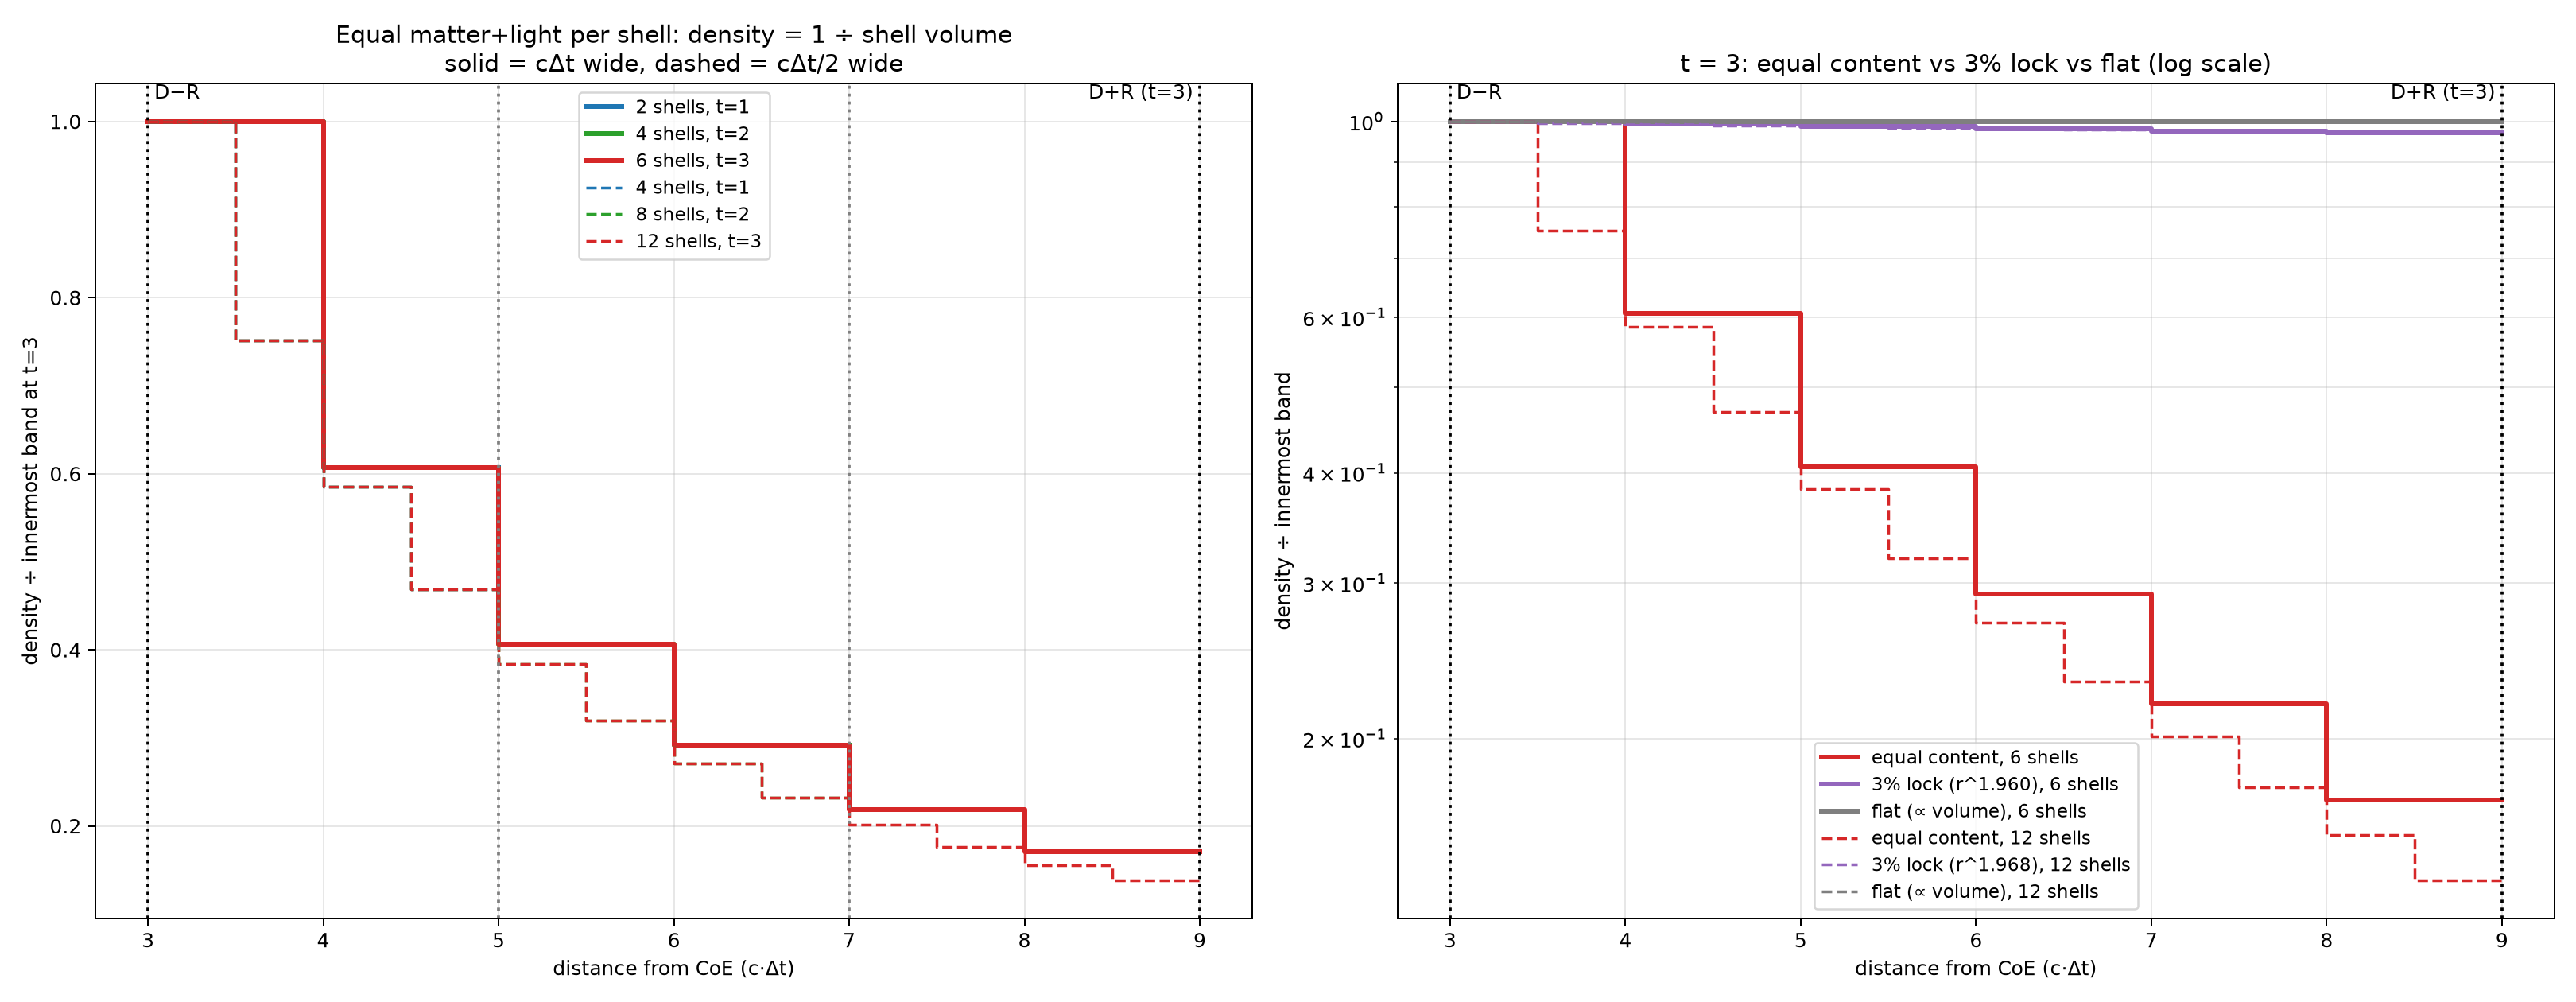

The script that saved this image:
import numpy as np, matplotlib; matplotlib.use("Agg"); import matplotlib.pyplot as plt
from scipy.optimize import brentq
c=1.0; D=lambda t:3.0+t
def bands(t,K):
    L=np.linspace(D(t)+c*t,D(t)-c*t,2*K*t+1); ro,ri=L[:-1],L[1:]
    return ro,ri,(ro+ri)/2,(4/3)*np.pi*(ro**3-ri**3)
fig,ax=plt.subplots(1,2,figsize=(18,7))
cols={1:"tab:blue",2:"tab:green",3:"tab:red"}
for K,ls,lw in ((1,"-",2.4),(2,"--",1.4)):
    ro,ri,m,V=bands(3,K); ref=1/V[-1]
    p=brentq(lambda p:(m[-1]**p/V[-1])/(m[0]**p/V[0])-1.03,0.5,4)
    for t in (1,2,3):
        ro_,ri_,mm,VV=bands(t,K); rho=(1/VV)/ref; assert np.all(np.diff(rho)>0)
        x=np.r_[ri_[::-1],ro_[0]]
        ax[0].step(x,np.r_[rho[::-1],rho[0]],where="post",color=cols[t],ls=ls,lw=lw,label=f"{2*K*t} shells, t={t}")
    print(f"{6*K} shells equal: rho(D-R)={1/V[-1]:.5e} rho(D+R)={1/V[0]:.5e} ratio={V[0]/V[-1]:.4f}")
    x=np.r_[ri[::-1],ro[0]]
    for q,lab,col in ((np.ones_like(m),"equal content",'tab:red'),(m**p,f"3% lock (r^{p:.3f})",'tab:purple'),(V,"flat (∝ volume)",'tab:gray')):
        rho=q/V; rho=rho/rho[-1]
        ax[1].step(x,np.r_[rho[::-1],rho[0]],where="post",color=col,ls=ls,lw=lw,label=f"{lab}, {6*K} shells")
for a in ax:
    a.axvline(3,color="k",ls=":"); a.axvline(9,color="k",ls=":")
    a.set_xlabel("distance from CoE (c·Δt)"); a.grid(alpha=.3,which="both")
for t in (1,2): ax[0].axvline(D(t)+t,color="gray",ls=":")
ax[0].set_title("Equal matter+light per shell: density = 1 ÷ shell volume\nsolid = cΔt wide, dashed = cΔt/2 wide")
ax[0].set_ylabel("density ÷ innermost band at t=3"); ax[0].legend(fontsize=9)
ax[1].set_yscale("log"); ax[1].set_title("t = 3: equal content vs 3% lock vs flat (log scale)")
ax[1].set_ylabel("density ÷ innermost band"); ax[1].legend(fontsize=9)
for a in ax:
    y=a.get_ylim()[1]; a.text(3,y," D−R",va="top"); a.text(9,y,"D+R (t=3) ",va="top",ha="right")
plt.tight_layout(); plt.savefig("density_equal.png",dpi=180)
